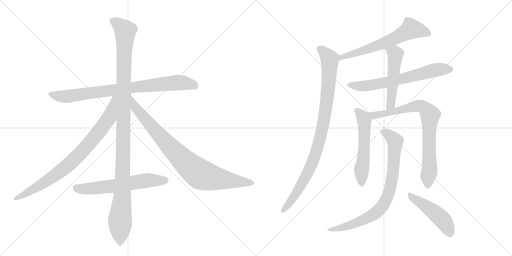
t = 0.00 s
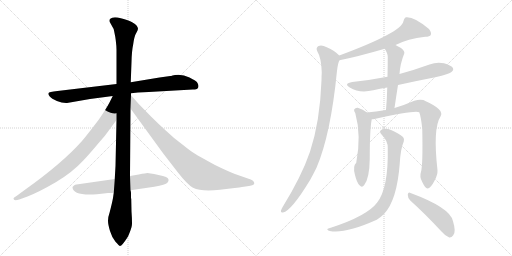
t = 2.25 s
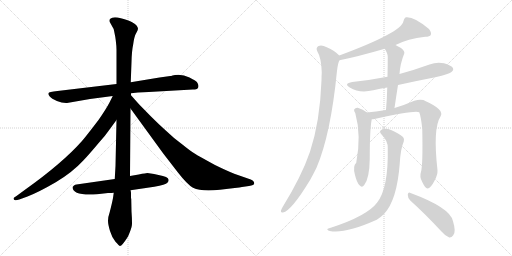
t = 4.50 s
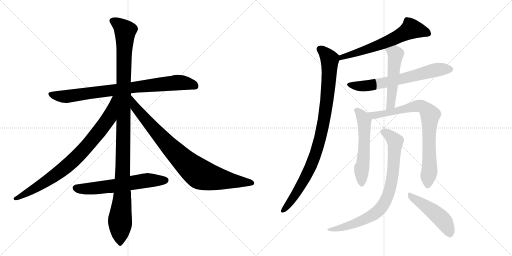
t = 6.74 s
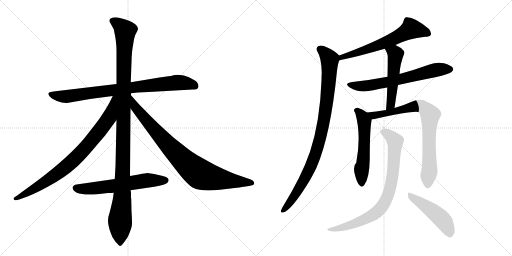
t = 8.99 s
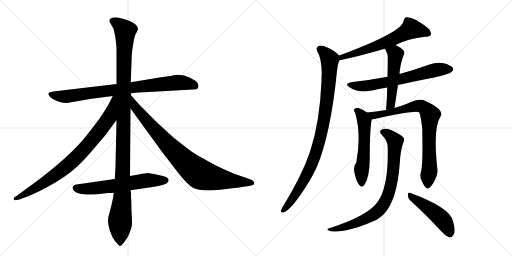
t = 11.24 s

The animated SVG that drew these frames (rendered in a browser with its animation timeline set to each time). Animation: 13 CSS @keyframes rules; one cycle of 11.24 s.

<svg version="1.1" viewBox="0 0 2048 1024" xmlns="http://www.w3.org/2000/svg">
  <g stroke="lightgray" stroke-dasharray="1,1" stroke-width="1" transform="scale(4, 4)">
    <line x1="0" y1="0" x2="256" y2="256"></line>
    <line x1="256" y1="0" x2="0" y2="256"></line>
    <line x1="128" y1="0" x2="128" y2="256"></line>
    <line x1="0" y1="128" x2="256" y2="128"></line>
    <line x1="256" y1="0" x2="512" y2="256"></line>
    <line x1="512" y1="0" x2="256" y2="256"></line>
    <line x1="384" y1="0" x2="384" y2="256"></line>
    <line x1="256" y1="128" x2="512" y2="128"></line>
  </g>
<g transform="scale(1, -1) translate(0, -850)">
   <style type="text/css">
    @keyframes keyframes0 {
      from {
       stroke: black;
       stroke-dashoffset: 844;
       stroke-width: 128;
       }
       73% {
       animation-timing-function: step-end;
       stroke: black;
       stroke-dashoffset: 0;
       stroke-width: 128;
       }
       to {
       stroke: black;
       stroke-width: 1024;
       }
       }
       #make-me-a-hanzi-animation-0 {
         animation: keyframes0 0.936849s both;
         animation-delay: 0.000000s;
         animation-timing-function: linear;
       }
    @keyframes keyframes1 {
      from {
       stroke: black;
       stroke-dashoffset: 1176;
       stroke-width: 128;
       }
       79% {
       animation-timing-function: step-end;
       stroke: black;
       stroke-dashoffset: 0;
       stroke-width: 128;
       }
       to {
       stroke: black;
       stroke-width: 1024;
       }
       }
       #make-me-a-hanzi-animation-1 {
         animation: keyframes1 1.207031s both;
         animation-delay: 0.936849s;
         animation-timing-function: linear;
       }
    @keyframes keyframes2 {
      from {
       stroke: black;
       stroke-dashoffset: 844;
       stroke-width: 128;
       }
       73% {
       animation-timing-function: step-end;
       stroke: black;
       stroke-dashoffset: 0;
       stroke-width: 128;
       }
       to {
       stroke: black;
       stroke-width: 1024;
       }
       }
       #make-me-a-hanzi-animation-2 {
         animation: keyframes2 0.936849s both;
         animation-delay: 2.143880s;
         animation-timing-function: linear;
       }
    @keyframes keyframes3 {
      from {
       stroke: black;
       stroke-dashoffset: 885;
       stroke-width: 128;
       }
       74% {
       animation-timing-function: step-end;
       stroke: black;
       stroke-dashoffset: 0;
       stroke-width: 128;
       }
       to {
       stroke: black;
       stroke-width: 1024;
       }
       }
       #make-me-a-hanzi-animation-3 {
         animation: keyframes3 0.970215s both;
         animation-delay: 3.080729s;
         animation-timing-function: linear;
       }
    @keyframes keyframes4 {
      from {
       stroke: black;
       stroke-dashoffset: 622;
       stroke-width: 128;
       }
       67% {
       animation-timing-function: step-end;
       stroke: black;
       stroke-dashoffset: 0;
       stroke-width: 128;
       }
       to {
       stroke: black;
       stroke-width: 1024;
       }
       }
       #make-me-a-hanzi-animation-4 {
         animation: keyframes4 0.756185s both;
         animation-delay: 4.050944s;
         animation-timing-function: linear;
       }
    @keyframes keyframes5 {
      from {
       stroke: black;
       stroke-dashoffset: 639;
       stroke-width: 128;
       }
       68% {
       animation-timing-function: step-end;
       stroke: black;
       stroke-dashoffset: 0;
       stroke-width: 128;
       }
       to {
       stroke: black;
       stroke-width: 1024;
       }
       }
       #make-me-a-hanzi-animation-5 {
         animation: keyframes5 0.770020s both;
         animation-delay: 4.807129s;
         animation-timing-function: linear;
       }
    @keyframes keyframes6 {
      from {
       stroke: black;
       stroke-dashoffset: 957;
       stroke-width: 128;
       }
       76% {
       animation-timing-function: step-end;
       stroke: black;
       stroke-dashoffset: 0;
       stroke-width: 128;
       }
       to {
       stroke: black;
       stroke-width: 1024;
       }
       }
       #make-me-a-hanzi-animation-6 {
         animation: keyframes6 1.028809s both;
         animation-delay: 5.577148s;
         animation-timing-function: linear;
       }
    @keyframes keyframes7 {
      from {
       stroke: black;
       stroke-dashoffset: 664;
       stroke-width: 128;
       }
       68% {
       animation-timing-function: step-end;
       stroke: black;
       stroke-dashoffset: 0;
       stroke-width: 128;
       }
       to {
       stroke: black;
       stroke-width: 1024;
       }
       }
       #make-me-a-hanzi-animation-7 {
         animation: keyframes7 0.790365s both;
         animation-delay: 6.605957s;
         animation-timing-function: linear;
       }
    @keyframes keyframes8 {
      from {
       stroke: black;
       stroke-dashoffset: 518;
       stroke-width: 128;
       }
       63% {
       animation-timing-function: step-end;
       stroke: black;
       stroke-dashoffset: 0;
       stroke-width: 128;
       }
       to {
       stroke: black;
       stroke-width: 1024;
       }
       }
       #make-me-a-hanzi-animation-8 {
         animation: keyframes8 0.671549s both;
         animation-delay: 7.396322s;
         animation-timing-function: linear;
       }
    @keyframes keyframes9 {
      from {
       stroke: black;
       stroke-dashoffset: 560;
       stroke-width: 128;
       }
       65% {
       animation-timing-function: step-end;
       stroke: black;
       stroke-dashoffset: 0;
       stroke-width: 128;
       }
       to {
       stroke: black;
       stroke-width: 1024;
       }
       }
       #make-me-a-hanzi-animation-9 {
         animation: keyframes9 0.705729s both;
         animation-delay: 8.067871s;
         animation-timing-function: linear;
       }
    @keyframes keyframes10 {
      from {
       stroke: black;
       stroke-dashoffset: 809;
       stroke-width: 128;
       }
       72% {
       animation-timing-function: step-end;
       stroke: black;
       stroke-dashoffset: 0;
       stroke-width: 128;
       }
       to {
       stroke: black;
       stroke-width: 1024;
       }
       }
       #make-me-a-hanzi-animation-10 {
         animation: keyframes10 0.908366s both;
         animation-delay: 8.773600s;
         animation-timing-function: linear;
       }
    @keyframes keyframes11 {
      from {
       stroke: black;
       stroke-dashoffset: 820;
       stroke-width: 128;
       }
       73% {
       animation-timing-function: step-end;
       stroke: black;
       stroke-dashoffset: 0;
       stroke-width: 128;
       }
       to {
       stroke: black;
       stroke-width: 1024;
       }
       }
       #make-me-a-hanzi-animation-11 {
         animation: keyframes11 0.917318s both;
         animation-delay: 9.681966s;
         animation-timing-function: linear;
       }
    @keyframes keyframes12 {
      from {
       stroke: black;
       stroke-dashoffset: 480;
       stroke-width: 128;
       }
       61% {
       animation-timing-function: step-end;
       stroke: black;
       stroke-dashoffset: 0;
       stroke-width: 128;
       }
       to {
       stroke: black;
       stroke-width: 1024;
       }
       }
       #make-me-a-hanzi-animation-12 {
         animation: keyframes12 0.640625s both;
         animation-delay: 10.599284s;
         animation-timing-function: linear;
       }
</style>
<path d="M 771 492 Q 788 492 791 497 Q 794 502 794 506.5 Q 794 511 790 518.5 Q 786 526 758 540 Q 730 554 700 550 L 690 548 Q 684 546 681 546 L 638 540 L 523 521 L 466 514 L 230 486 Q 195 482 193.5 477.5 Q 192 473 199 464.5 Q 206 456 227.5 446.5 Q 249 437 268 438 L 360 454 L 451 466 L 524 477 L 552 480 L 595 482 L 771 492 Z" fill="lightgray"></path> 
<path d="M 523 521 L 526 602 Q 527 646 533 674 Q 537 705 544.5 717.5 Q 552 730 552 735 Q 552 740 547 747.5 Q 542 755 528.5 761.5 Q 515 768 483.5 777 Q 452 786 440 774 Q 437 770 439 762 L 449 744 Q 455 735 456 728 L 461 703 L 463 689 Q 466 664 466 652 L 466 514 L 466 370 L 462 186 L 459 134 L 455 79 L 452 58 Q 448 37 439 2 Q 432 -18 432 -32.5 Q 432 -47 440 -73.5 Q 448 -100 462 -117 Q 477 -134 480 -134 Q 488 -134 512 -96 Q 526 -63 527.5 -50.5 Q 529 -38 526 4 L 525 53 L 524 59 L 524 78 Q 524 83 522 89 L 520 146 L 522 416 L 524 469 L 524 477 L 523 521 Z" fill="lightgray"></path> 
<path d="M 451 466 L 438 440 Q 424 413 394 370 Q 346 307 328 286 Q 249 197 100 91 L 70 69 Q 54 59 54 56 Q 54 44 77 52 L 110 64 Q 156 82 223 121 Q 289 160 335 210 Q 356 232 398 282 Q 421 307 436 329 L 466 370 C 547 481 464 493 451 466 Z" fill="lightgray"></path> 
<path d="M 522 416 L 653 236 L 711 161 Q 750 111 772 99 Q 805 83 880 91 Q 954 99 968 102 L 996 106 Q 1017 109 1017 116 Q 1017 126 1003 132 L 937 155 Q 905 168 860 190 Q 796 225 780 235 Q 764 244 727 274 Q 693 299 663 328 Q 636 352 603 385 L 556 433 L 524 469 C 504 491 504 440 522 416 Z" fill="lightgray"></path> 
<path d="M 459 134 L 306 112 Q 301 112 296 108 Q 291 104 290 102 Q 290 66 388 73 L 432 78 Q 448 78 455 79 L 522 89 L 617 103 Q 663 112 669.5 119 Q 676 126 674 132 Q 674 143 634 150.5 Q 594 158 589.5 158 Q 585 158 555 152 L 520 146 L 459 134 Z" fill="lightgray"></path> 
<path d="M 1582 670 Q 1631 695 1701 703 Q 1719 703 1723 710 Q 1727 720 1716 734 Q 1656 785 1623 781 Q 1616 777 1614 766 Q 1608 721 1357 628 C 1329 618 1329 603 1358 609 Q 1433 624 1539 655 L 1582 670 Z" fill="lightgray"></path> 
<path d="M 1357 628 Q 1339 647 1307 661 Q 1288 671 1274 666 Q 1262 659 1269 645 Q 1285 620 1287 560 Q 1286 547 1286 529 Q 1280 364 1240 243 Q 1206 144 1130 21 Q 1126 14 1124 8 Q 1121 -2 1132 0 Q 1165 6 1241 131 Q 1253 153 1266 179 Q 1323 312 1348 567 Q 1352 600 1358 609 C 1363 623 1363 623 1357 628 Z" fill="lightgray"></path> 
<path d="M 1592 510 Q 1664 526 1741 541 Q 1798 554 1807 563 Q 1816 570 1811 579 Q 1804 589 1776 597 Q 1746 603 1718 592 Q 1660 571 1598 554 L 1550 543 Q 1483 530 1409 522 Q 1373 516 1399 500 Q 1438 476 1493 489 Q 1520 495 1549 500 L 1592 510 Z" fill="lightgray"></path> 
<path d="M 1578 418 Q 1585 466 1592 510 L 1598 554 Q 1601 597 1617 636 Q 1620 645 1604 658 Q 1592 665 1582 670 C 1555 684 1524 681 1539 655 Q 1551 636 1551 623 Q 1551 586 1550 543 L 1549 500 Q 1548 457 1544 410 C 1542 380 1574 388 1578 418 Z" fill="lightgray"></path> 
<path d="M 1468 400 Q 1452 413 1431 419 Q 1422 420 1417 413 Q 1414 407 1421 398 Q 1446 308 1425 199 Q 1410 186 1420 150 Q 1427 120 1438 109 Q 1448 97 1457 110 Q 1478 137 1479 215 Q 1479 335 1487 373 C 1489 385 1489 385 1468 400 Z" fill="lightgray"></path> 
<path d="M 1684 163 Q 1677 142 1689 122 Q 1702 95 1710 96 Q 1723 97 1738 127 Q 1751 151 1750 169 Q 1731 337 1762 384 Q 1780 411 1699 447 Q 1696 450 1693 450 Q 1678 454 1657 447 Q 1621 431 1578 418 L 1544 410 Q 1502 403 1468 400 C 1438 397 1457 369 1487 373 Q 1491 373 1498 374 Q 1661 410 1677 401 Q 1684 383 1689 335 Q 1692 191 1684 163 Z" fill="lightgray"></path> 
<path d="M 1551 258 Q 1554 96 1508 39 Q 1469 -13 1326 -60 Q 1314 -63 1311 -65 Q 1305 -69 1319 -74 Q 1380 -86 1507 -29 Q 1523 -19 1536 -6 Q 1588 49 1599 196 Q 1602 253 1615 284 Q 1619 294 1612 302 Q 1596 317 1564 330 Q 1545 339 1530 333 Q 1512 327 1527 311 Q 1552 286 1551 258 Z" fill="lightgray"></path> 
<path d="M 1641 48 Q 1698 -3 1766 -76 Q 1782 -95 1797 -100 Q 1806 -101 1813 -91 Q 1825 -78 1812 -35 Q 1802 19 1642 78 Q 1633 84 1631 71 Q 1631 58 1641 48 Z" fill="lightgray"></path> 
      <clipPath id="make-me-a-hanzi-clip-0">
      <path d="M 771 492 Q 788 492 791 497 Q 794 502 794 506.5 Q 794 511 790 518.5 Q 786 526 758 540 Q 730 554 700 550 L 690 548 Q 684 546 681 546 L 638 540 L 523 521 L 466 514 L 230 486 Q 195 482 193.5 477.5 Q 192 473 199 464.5 Q 206 456 227.5 446.5 Q 249 437 268 438 L 360 454 L 451 466 L 524 477 L 552 480 L 595 482 L 771 492 Z" fill="lightgray"></path>
      </clipPath>
      <path clip-path="url(#make-me-a-hanzi-clip-0)" d="M 200 473 L 263 464 L 709 520 L 755 516 L 782 505 " fill="none" id="make-me-a-hanzi-animation-0" stroke-dasharray="716 1432" stroke-linecap="round"></path>

      <clipPath id="make-me-a-hanzi-clip-1">
      <path d="M 523 521 L 526 602 Q 527 646 533 674 Q 537 705 544.5 717.5 Q 552 730 552 735 Q 552 740 547 747.5 Q 542 755 528.5 761.5 Q 515 768 483.5 777 Q 452 786 440 774 Q 437 770 439 762 L 449 744 Q 455 735 456 728 L 461 703 L 463 689 Q 466 664 466 652 L 466 514 L 466 370 L 462 186 L 459 134 L 455 79 L 452 58 Q 448 37 439 2 Q 432 -18 432 -32.5 Q 432 -47 440 -73.5 Q 448 -100 462 -117 Q 477 -134 480 -134 Q 488 -134 512 -96 Q 526 -63 527.5 -50.5 Q 529 -38 526 4 L 525 53 L 524 59 L 524 78 Q 524 83 522 89 L 520 146 L 522 416 L 524 469 L 524 477 L 523 521 Z" fill="lightgray"></path>
      </clipPath>
      <path clip-path="url(#make-me-a-hanzi-clip-1)" d="M 451 767 L 470 757 L 501 726 L 489 64 L 480 -26 L 480 -128 " fill="none" id="make-me-a-hanzi-animation-1" stroke-dasharray="1048 2096" stroke-linecap="round"></path>

      <clipPath id="make-me-a-hanzi-clip-2">
      <path d="M 451 466 L 438 440 Q 424 413 394 370 Q 346 307 328 286 Q 249 197 100 91 L 70 69 Q 54 59 54 56 Q 54 44 77 52 L 110 64 Q 156 82 223 121 Q 289 160 335 210 Q 356 232 398 282 Q 421 307 436 329 L 466 370 C 547 481 464 493 451 466 Z" fill="lightgray"></path>
      </clipPath>
      <path clip-path="url(#make-me-a-hanzi-clip-2)" d="M 459 461 L 437 380 L 358 277 L 307 222 L 203 136 L 60 55 " fill="none" id="make-me-a-hanzi-animation-2" stroke-dasharray="716 1432" stroke-linecap="round"></path>

      <clipPath id="make-me-a-hanzi-clip-3">
      <path d="M 522 416 L 653 236 L 711 161 Q 750 111 772 99 Q 805 83 880 91 Q 954 99 968 102 L 996 106 Q 1017 109 1017 116 Q 1017 126 1003 132 L 937 155 Q 905 168 860 190 Q 796 225 780 235 Q 764 244 727 274 Q 693 299 663 328 Q 636 352 603 385 L 556 433 L 524 469 C 504 491 504 440 522 416 Z" fill="lightgray"></path>
      </clipPath>
      <path clip-path="url(#make-me-a-hanzi-clip-3)" d="M 526 462 L 541 420 L 624 323 L 745 197 L 792 159 L 847 139 L 1009 118 " fill="none" id="make-me-a-hanzi-animation-3" stroke-dasharray="757 1514" stroke-linecap="round"></path>

      <clipPath id="make-me-a-hanzi-clip-4">
      <path d="M 459 134 L 306 112 Q 301 112 296 108 Q 291 104 290 102 Q 290 66 388 73 L 432 78 Q 448 78 455 79 L 522 89 L 617 103 Q 663 112 669.5 119 Q 676 126 674 132 Q 674 143 634 150.5 Q 594 158 589.5 158 Q 585 158 555 152 L 520 146 L 459 134 Z" fill="lightgray"></path>
      </clipPath>
      <path clip-path="url(#make-me-a-hanzi-clip-4)" d="M 299 99 L 374 95 L 583 128 L 662 129 " fill="none" id="make-me-a-hanzi-animation-4" stroke-dasharray="494 988" stroke-linecap="round"></path>

      <clipPath id="make-me-a-hanzi-clip-5">
      <path d="M 1582 670 Q 1631 695 1701 703 Q 1719 703 1723 710 Q 1727 720 1716 734 Q 1656 785 1623 781 Q 1616 777 1614 766 Q 1608 721 1357 628 C 1329 618 1329 603 1358 609 Q 1433 624 1539 655 L 1582 670 Z" fill="lightgray"></path>
      </clipPath>
      <path clip-path="url(#make-me-a-hanzi-clip-5)" d="M 1713 716 L 1645 735 L 1567 691 L 1460 649 L 1398 634 L 1388 626 L 1372 627 L 1364 614 " fill="none" id="make-me-a-hanzi-animation-5" stroke-dasharray="511 1022" stroke-linecap="round"></path>

      <clipPath id="make-me-a-hanzi-clip-6">
      <path d="M 1357 628 Q 1339 647 1307 661 Q 1288 671 1274 666 Q 1262 659 1269 645 Q 1285 620 1287 560 Q 1286 547 1286 529 Q 1280 364 1240 243 Q 1206 144 1130 21 Q 1126 14 1124 8 Q 1121 -2 1132 0 Q 1165 6 1241 131 Q 1253 153 1266 179 Q 1323 312 1348 567 Q 1352 600 1358 609 C 1363 623 1363 623 1357 628 Z" fill="lightgray"></path>
      </clipPath>
      <path clip-path="url(#make-me-a-hanzi-clip-6)" d="M 1280 653 L 1313 622 L 1319 601 L 1308 446 L 1286 318 L 1264 238 L 1218 130 L 1164 46 L 1133 9 " fill="none" id="make-me-a-hanzi-animation-6" stroke-dasharray="829 1658" stroke-linecap="round"></path>

      <clipPath id="make-me-a-hanzi-clip-7">
      <path d="M 1592 510 Q 1664 526 1741 541 Q 1798 554 1807 563 Q 1816 570 1811 579 Q 1804 589 1776 597 Q 1746 603 1718 592 Q 1660 571 1598 554 L 1550 543 Q 1483 530 1409 522 Q 1373 516 1399 500 Q 1438 476 1493 489 Q 1520 495 1549 500 L 1592 510 Z" fill="lightgray"></path>
      </clipPath>
      <path clip-path="url(#make-me-a-hanzi-clip-7)" d="M 1401 512 L 1425 506 L 1480 508 L 1595 531 L 1733 568 L 1801 573 " fill="none" id="make-me-a-hanzi-animation-7" stroke-dasharray="536 1072" stroke-linecap="round"></path>

      <clipPath id="make-me-a-hanzi-clip-8">
      <path d="M 1578 418 Q 1585 466 1592 510 L 1598 554 Q 1601 597 1617 636 Q 1620 645 1604 658 Q 1592 665 1582 670 C 1555 684 1524 681 1539 655 Q 1551 636 1551 623 Q 1551 586 1550 543 L 1549 500 Q 1548 457 1544 410 C 1542 380 1574 388 1578 418 Z" fill="lightgray"></path>
      </clipPath>
      <path clip-path="url(#make-me-a-hanzi-clip-8)" d="M 1548 652 L 1580 637 L 1582 625 L 1565 444 L 1558 425 L 1548 417 " fill="none" id="make-me-a-hanzi-animation-8" stroke-dasharray="390 780" stroke-linecap="round"></path>

      <clipPath id="make-me-a-hanzi-clip-9">
      <path d="M 1468 400 Q 1452 413 1431 419 Q 1422 420 1417 413 Q 1414 407 1421 398 Q 1446 308 1425 199 Q 1410 186 1420 150 Q 1427 120 1438 109 Q 1448 97 1457 110 Q 1478 137 1479 215 Q 1479 335 1487 373 C 1489 385 1489 385 1468 400 Z" fill="lightgray"></path>
      </clipPath>
      <path clip-path="url(#make-me-a-hanzi-clip-9)" d="M 1428 408 L 1449 385 L 1457 363 L 1457 249 L 1446 174 L 1447 114 " fill="none" id="make-me-a-hanzi-animation-9" stroke-dasharray="432 864" stroke-linecap="round"></path>

      <clipPath id="make-me-a-hanzi-clip-10">
      <path d="M 1684 163 Q 1677 142 1689 122 Q 1702 95 1710 96 Q 1723 97 1738 127 Q 1751 151 1750 169 Q 1731 337 1762 384 Q 1780 411 1699 447 Q 1696 450 1693 450 Q 1678 454 1657 447 Q 1621 431 1578 418 L 1544 410 Q 1502 403 1468 400 C 1438 397 1457 369 1487 373 Q 1491 373 1498 374 Q 1661 410 1677 401 Q 1684 383 1689 335 Q 1692 191 1684 163 Z" fill="lightgray"></path>
      </clipPath>
      <path clip-path="url(#make-me-a-hanzi-clip-10)" d="M 1475 398 L 1494 388 L 1509 388 L 1669 427 L 1700 418 L 1715 400 L 1721 388 L 1715 323 L 1719 178 L 1711 106 " fill="none" id="make-me-a-hanzi-animation-10" stroke-dasharray="681 1362" stroke-linecap="round"></path>

      <clipPath id="make-me-a-hanzi-clip-11">
      <path d="M 1551 258 Q 1554 96 1508 39 Q 1469 -13 1326 -60 Q 1314 -63 1311 -65 Q 1305 -69 1319 -74 Q 1380 -86 1507 -29 Q 1523 -19 1536 -6 Q 1588 49 1599 196 Q 1602 253 1615 284 Q 1619 294 1612 302 Q 1596 317 1564 330 Q 1545 339 1530 333 Q 1512 327 1527 311 Q 1552 286 1551 258 Z" fill="lightgray"></path>
      </clipPath>
      <path clip-path="url(#make-me-a-hanzi-clip-11)" d="M 1531 322 L 1551 314 L 1580 285 L 1568 132 L 1558 86 L 1538 39 L 1499 -5 L 1453 -30 L 1393 -54 L 1320 -65 " fill="none" id="make-me-a-hanzi-animation-11" stroke-dasharray="692 1384" stroke-linecap="round"></path>

      <clipPath id="make-me-a-hanzi-clip-12">
      <path d="M 1641 48 Q 1698 -3 1766 -76 Q 1782 -95 1797 -100 Q 1806 -101 1813 -91 Q 1825 -78 1812 -35 Q 1802 19 1642 78 Q 1633 84 1631 71 Q 1631 58 1641 48 Z" fill="lightgray"></path>
      </clipPath>
      <path clip-path="url(#make-me-a-hanzi-clip-12)" d="M 1641 67 L 1756 -15 L 1779 -40 L 1798 -85 " fill="none" id="make-me-a-hanzi-animation-12" stroke-dasharray="352 704" stroke-linecap="round"></path>

</g>
</svg>
